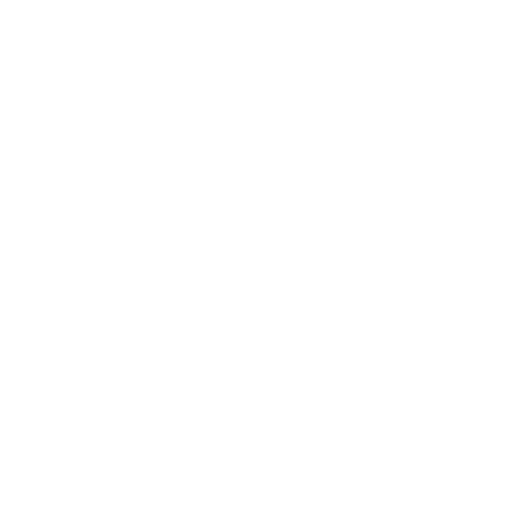
t = 0.00 s
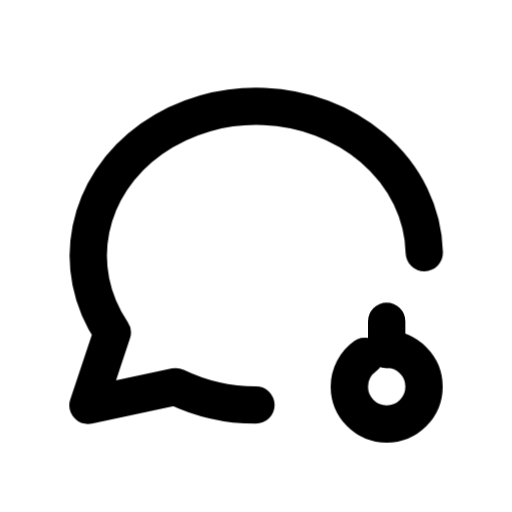
t = 0.44 s
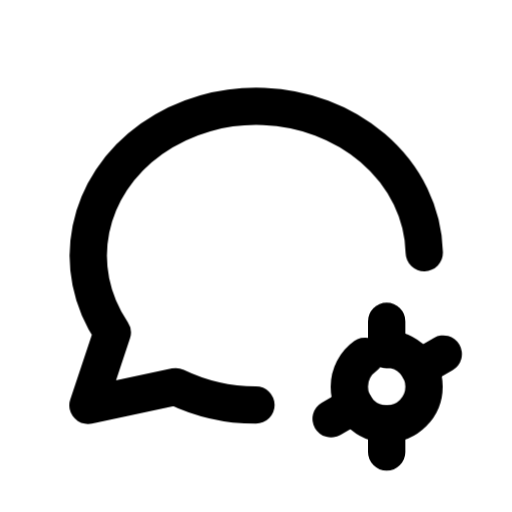
t = 0.88 s
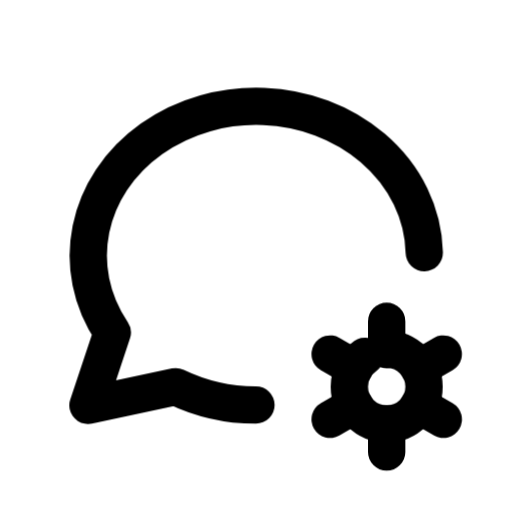
t = 1.33 s
t = 1.77 s: frame unchanged from t = 1.33 s, image omitted
t = 2.21 s: frame unchanged from t = 1.33 s, image omitted

The animated SVG that drew these frames (rendered in a browser with its animation timeline set to each time). Animation: 8 CSS @keyframes rules; one cycle of 2.65 s, repeats indefinitely.

<svg xmlns="http://www.w3.org/2000/svg" width="24" height="24" fill="none" stroke="currentColor" stroke-linecap="round" stroke-linejoin="round" stroke-width="2" viewBox="0 0 24 24">
    <!-- Generated by scripts/icon-expansion/generate.mjs -->
    <!-- Adapted from Tabler Icons 3.34.1.
MIT License

Copyright (c) 2020-2024 Paweł Kuna

Permission is hereby granted, free of charge, to any person obtaining a copy
of this software and associated documentation files (the "Software"), to deal
in the Software without restriction, including without limitation the rights
to use, copy, modify, merge, publish, distribute, sublicense, and/or sell
copies of the Software, and to permit persons to whom the Software is
furnished to do so, subject to the following conditions:

The above copyright notice and this permission notice shall be included in all
copies or substantial portions of the Software.

THE SOFTWARE IS PROVIDED "AS IS", WITHOUT WARRANTY OF ANY KIND, EXPRESS OR
IMPLIED, INCLUDING BUT NOT LIMITED TO THE WARRANTIES OF MERCHANTABILITY,
FITNESS FOR A PARTICULAR PURPOSE AND NONINFRINGEMENT. IN NO EVENT SHALL THE
AUTHORS OR COPYRIGHT HOLDERS BE LIABLE FOR ANY CLAIM, DAMAGES OR OTHER
LIABILITY, WHETHER IN AN ACTION OF CONTRACT, TORT OR OTHERWISE, ARISING FROM,
OUT OF OR IN CONNECTION WITH THE SOFTWARE OR THE USE OR OTHER DEALINGS IN THE
SOFTWARE. -->
    <!-- Motion: trace each stroke from its own origin, accumulate the drawing, then hold before restarting. -->
    <style>
        @media (prefers-reduced-motion: no-preference) {
            @keyframes ira-stroke-message-circle-cog-0 { 0% { stroke-dashoffset: 1; opacity: 0; } 0.4% { opacity: 1; } 5.875%, 88% { stroke-dashoffset: 0; opacity: 1; } 100% { stroke-dashoffset: 0; opacity: 0; } }
            [data-ira-stroke-reveal="message-circle-cog"] [data-ira-line="0"] { stroke-dasharray: 1 1; animation: ira-stroke-message-circle-cog-0 2.65s cubic-bezier(.25,.65,.35,1) infinite; }
            @keyframes ira-stroke-message-circle-cog-1 { 0%, 5.875% { stroke-dashoffset: 1; opacity: 0; } 6.275% { opacity: 1; } 11.75%, 88% { stroke-dashoffset: 0; opacity: 1; } 100% { stroke-dashoffset: 0; opacity: 0; } }
            [data-ira-stroke-reveal="message-circle-cog"] [data-ira-line="1"] { stroke-dasharray: 1 1; animation: ira-stroke-message-circle-cog-1 2.65s cubic-bezier(.25,.65,.35,1) infinite; }
            @keyframes ira-stroke-message-circle-cog-2 { 0%, 11.75% { stroke-dashoffset: 1; opacity: 0; } 12.15% { opacity: 1; } 17.625%, 88% { stroke-dashoffset: 0; opacity: 1; } 100% { stroke-dashoffset: 0; opacity: 0; } }
            [data-ira-stroke-reveal="message-circle-cog"] [data-ira-line="2"] { stroke-dasharray: 1 1; animation: ira-stroke-message-circle-cog-2 2.65s cubic-bezier(.25,.65,.35,1) infinite; }
            @keyframes ira-stroke-message-circle-cog-3 { 0%, 17.625% { stroke-dashoffset: 1; opacity: 0; } 18.025% { opacity: 1; } 23.5%, 88% { stroke-dashoffset: 0; opacity: 1; } 100% { stroke-dashoffset: 0; opacity: 0; } }
            [data-ira-stroke-reveal="message-circle-cog"] [data-ira-line="3"] { stroke-dasharray: 1 1; animation: ira-stroke-message-circle-cog-3 2.65s cubic-bezier(.25,.65,.35,1) infinite; }
            @keyframes ira-stroke-message-circle-cog-4 { 0%, 23.5% { stroke-dashoffset: 1; opacity: 0; } 23.9% { opacity: 1; } 29.375%, 88% { stroke-dashoffset: 0; opacity: 1; } 100% { stroke-dashoffset: 0; opacity: 0; } }
            [data-ira-stroke-reveal="message-circle-cog"] [data-ira-line="4"] { stroke-dasharray: 1 1; animation: ira-stroke-message-circle-cog-4 2.65s cubic-bezier(.25,.65,.35,1) infinite; }
            @keyframes ira-stroke-message-circle-cog-5 { 0%, 29.375% { stroke-dashoffset: 1; opacity: 0; } 29.775% { opacity: 1; } 35.25%, 88% { stroke-dashoffset: 0; opacity: 1; } 100% { stroke-dashoffset: 0; opacity: 0; } }
            [data-ira-stroke-reveal="message-circle-cog"] [data-ira-line="5"] { stroke-dasharray: 1 1; animation: ira-stroke-message-circle-cog-5 2.65s cubic-bezier(.25,.65,.35,1) infinite; }
            @keyframes ira-stroke-message-circle-cog-6 { 0%, 35.25% { stroke-dashoffset: 1; opacity: 0; } 35.65% { opacity: 1; } 41.125%, 88% { stroke-dashoffset: 0; opacity: 1; } 100% { stroke-dashoffset: 0; opacity: 0; } }
            [data-ira-stroke-reveal="message-circle-cog"] [data-ira-line="6"] { stroke-dasharray: 1 1; animation: ira-stroke-message-circle-cog-6 2.65s cubic-bezier(.25,.65,.35,1) infinite; }
            @keyframes ira-stroke-message-circle-cog-7 { 0%, 41.125% { stroke-dashoffset: 1; opacity: 0; } 41.525% { opacity: 1; } 47%, 88% { stroke-dashoffset: 0; opacity: 1; } 100% { stroke-dashoffset: 0; opacity: 0; } }
            [data-ira-stroke-reveal="message-circle-cog"] [data-ira-line="7"] { stroke-dasharray: 1 1; animation: ira-stroke-message-circle-cog-7 2.65s cubic-bezier(.25,.65,.35,1) infinite; }
        }
    </style>
    <g data-ira-stroke-reveal="message-circle-cog"><g transform="translate(1.5 1.5) scale(.875)"><path data-ira-line="0" pathLength="1" d="M11.996 19.98A9.868 9.868 0 0 1 7.7 19L3 20L4.3 16.1C1.976 12.663000000000002 2.8739999999999997 8.228000000000002 6.4 5.726000000000001C9.926 3.225000000000001 14.99 3.430000000000001 18.245 6.206000000000001C20.087 7.778000000000001 21.028000000000002 9.897000000000002 21.015 12.027000000000001"/><path data-ira-line="1" pathLength="1" d="M19.001 17A2 2 0 1 1 19.001 21A2 2 0 1 1 19.001 17z"/><path data-ira-line="2" pathLength="1" d="M19.001 15.5L19.001 17"/><path data-ira-line="3" pathLength="1" d="M19.001 21L19.001 22.5"/><path data-ira-line="4" pathLength="1" d="M22.032 17.25L20.733 18"/><path data-ira-line="5" pathLength="1" d="M17.27 20L15.969999999999999 20.75"/><path data-ira-line="6" pathLength="1" d="M15.97 17.25L17.27 18"/></g><g transform="translate(1.5 1.5) scale(.875)"><path data-ira-line="7" pathLength="1" d="M20.733 20L22.033 20.75"/></g></g>
</svg>
